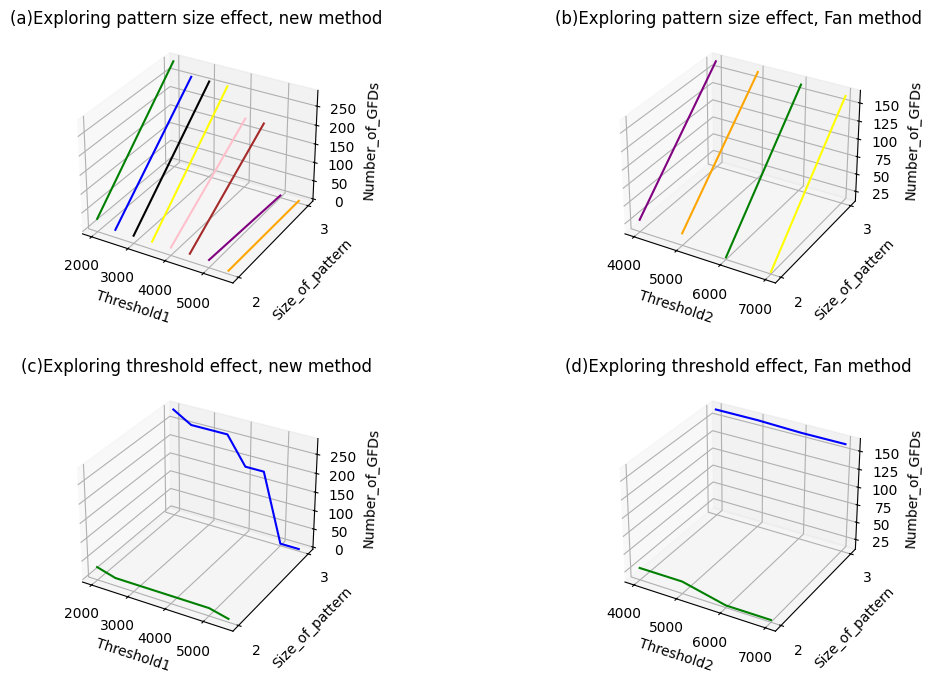

Recreate this plot in Python.
import numpy as np
import pandas as pd
import matplotlib.pyplot as plt
import seaborn as sns
#解决中文乱码问题
plt.rcParams['font.sans-serif']=['SimHei']#显示中文标签 
plt.rcParams['axes.unicode_minus']=False
sns.set(font='SimHei')

plt.style.use('default') #风格一共有default、bmh、ggplot、dark_background、fivethirtyeight、grayscale,有时需注释掉才能显示中文

fig = plt.figure(figsize=(14,8))
plt.subplots_adjust(hspace=0.3,wspace=0)

ax = fig.add_subplot(221, projection='3d')
x1 = [2000,2000]
y1 = [2,3]
z1= [29,285]
plt.plot(x1,y1,z1,color = 'green')
x2 = [2500,2500]
y2 = [2,3]
z2= [15,256]
plt.plot(x2,y2,z2,color = 'blue')
x2 = [3000,3000]
y2 = [2,3]
z2= [15,256]
plt.plot(x2,y2,z2,color = 'black')
x2 = [3500,3500]
y2 = [2,3]
z2= [15,256]
plt.plot(x2,y2,z2,color = 'yellow')
x = [4000,4000]
y = [2,3]
z= [15,183]
plt.plot(x,y,z,color='pink')
x = [4500,4500]
y = [2,3]
z= [15,183]
plt.plot(x,y,z,color='brown')
x = [5000,5000]
y = [2,3]
z= [15,0]
plt.plot(x,y,z,color='purple')
x = [5500,5500]
y = [2,3]
z= [3,0]
plt.plot(x,y,z,color='orange')
ax.set_xlabel('Threshold1')  
ax.set_ylabel('Size_of_pattern')    
ax.set_zlabel('Number_of_GFDs')
plt.yticks([2,3],[2,3])
plt.title("(a)Exploring pattern size effect, new method",fontsize=12)

ax = fig.add_subplot(222, projection='3d')
x1 = [4000,4000]
y1 = [2,3]
z1= [28,164]
plt.plot(x1,y1,z1,color = 'purple')
x1 = [5000,5000]
y1 = [2,3]
z1= [28,164]
plt.plot(x1,y1,z1,color = 'orange')
x1 = [6000,6000]
y1 = [2,3]
z1= [14,162]
plt.plot(x1,y1,z1,color = 'green')
x2 = [7000,7000]
y2 = [2,3]
z2= [14,162]
plt.plot(x2,y2,z2,color = 'yellow')
# x = [7500,7500,7500]
# y = [0,2,3]
# z= [0,14,162]
# plt.plot(x,y,z,color='pink')
ax.set_xlabel('Threshold2')  
ax.set_ylabel('Size_of_pattern')    
ax.set_zlabel('Number_of_GFDs')
plt.yticks([2,3],[2,3])
plt.title("(b)Exploring pattern size effect, Fan method",fontsize=12)

ax = fig.add_subplot(223, projection='3d')
x1 = [2,2,2,2,2,2,2,2]
y1 = [2000,2500,3000,3500,4000,4500,5000,5500]
z1= [29,15,15,15,15,15,15,3]
plt.plot(y1,x1,z1,color = 'green')
x2 = [3,3,3,3,3,3,3,3]
y2 = [2000,2500,3000,3500,4000,4500,5000,5500]
z2= [285,256,256,256,183,183,0,0]
plt.plot(y2,x2,z2,color = 'blue')
ax.set_xlabel('Threshold1')  
ax.set_ylabel('Size_of_pattern')    
ax.set_zlabel('Number_of_GFDs')
plt.yticks([2,3],[2,3])
plt.title("(c)Exploring threshold effect, new method",fontsize=12)

ax = fig.add_subplot(224, projection='3d')
x1 = [2,2,2,2]
y1 = [4000,5000,6000,7000]
z1= [28,28,14,14]
plt.plot(y1,x1,z1,color = 'green')
x2 = [3,3,3,3]
y2 = [4000,5000,6000,7000]
z2= [164,164,162,162]
plt.plot(y2,x2,z2,color = 'blue')
ax.set_xlabel('Threshold2')  
ax.set_ylabel('Size_of_pattern')    
ax.set_zlabel('Number_of_GFDs')
plt.yticks([2,3],[2,3])
plt.title("(d)Exploring threshold effect, Fan method",fontsize=12)

plt.show()